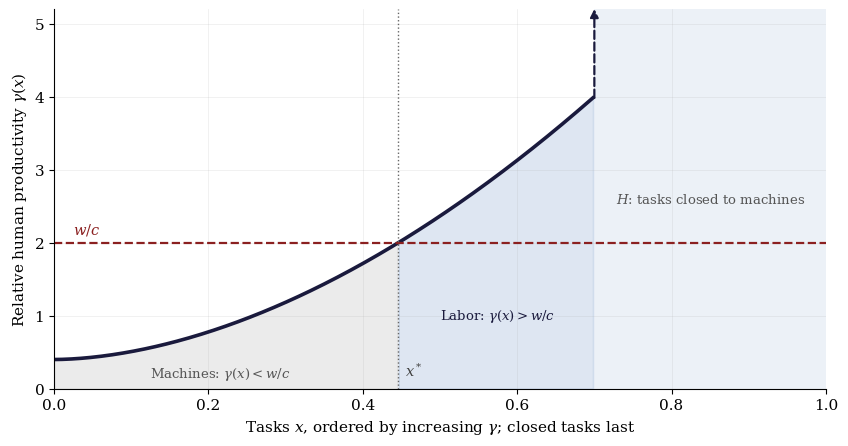

This chart was generated by the following Python code: (Note: this script raises an exception after producing the figure.)
# fig_schedule.py — Figure 1 of the paper: the task-assignment schedule with the
# set H of tasks closed to machines drawn as a wall (Section 3). Pure schematic,
# no data. Carved from the three-schematic script fig_model_schematics.py on
# 2026-09-04 (the other two schematics belong to the dynamics thread).
# Run from pinning/:  ../venv/Scripts/python.exe code/fig_schedule.py
from pathlib import Path


import numpy as np
import matplotlib.pyplot as plt
from matplotlib import rcParams

rcParams["font.family"] = "serif"
rcParams["font.serif"] = ["DejaVu Serif", "Georgia"]
rcParams["font.size"] = 11
rcParams["mathtext.fontset"] = "dejavuserif"

NAVY, BLUE, RED, GRAY = "#1a1a3d", "#4878b8", "#8b2020", "#c8c8c8"

# ---------------------------------------------------------------- schedule
# 2026-09-02 (her call): the industrial configuration is the template — a
# steep schedule over the tasks machines can reach, then the set H of tasks
# closed to machines (γ_M = 0, γ unbounded), relabeled last and drawn as a
# wall at the right edge. Labor holds H at any wage; the margin lies among
# the reachable tasks. The pre-wall version is in git history.
M_CLOSED = 0.70                      # [M_CLOSED, 1] is H
xo = np.linspace(0, M_CLOSED, 400, endpoint=False)
rho = 0.4 + 3.6 * (xo / M_CLOSED) ** 1.8
wc = 2.0
xstar = M_CLOSED * ((wc - 0.4) / 3.6) ** (1 / 1.8)
YTOP = 5.2

fig, ax = plt.subplots(figsize=(8.6, 4.6), dpi=150)
ax.plot(xo, rho, color=NAVY, lw=2.6, label="relative human productivity γ(x)")
ax.annotate("", xy=(M_CLOSED, YTOP), xytext=(M_CLOSED, float(rho[-1])),
            arrowprops=dict(arrowstyle="-|>", color=NAVY, lw=1.6, ls="--",
                            shrinkA=0, shrinkB=0, mutation_scale=12))
ax.axhline(wc, color=RED, lw=1.6, ls="--")
ax.axvline(xstar, color="#666666", lw=1.0, ls=":")
ax.fill_between(xo, 0, rho, where=xo <= xstar, color=GRAY, alpha=0.35)
ax.fill_between(xo, 0, rho, where=xo >= xstar, color=BLUE, alpha=0.18)
ax.axvspan(M_CLOSED, 1.0, color=BLUE, alpha=0.10, lw=0)
# labels per her 2026-09-02 ruling on the editorial sheet: short, sentence
# case, mathtext; the argument lives in the caption, not the plot
ax.annotate("$w/c$", xy=(0.025, wc + 0.12), color=RED, fontsize=10.5)
ax.annotate("$x^*$", xy=(xstar + 0.008, 0.18), color="#444444", fontsize=10.5)
ax.annotate(r"Machines: $\gamma(x) < w/c$",
            xy=(0.215, 0.16), ha="center", fontsize=9.5, color="#555555")
ax.annotate(r"Labor: $\gamma(x) > w/c$",
            xy=(0.575, 0.95), ha="center", fontsize=9.5, color=NAVY)
ax.annotate("$H$: tasks closed to machines",
            xy=(0.85, 2.55), ha="center", fontsize=9.5, color="#555555")
ax.set_xlabel(r"Tasks $x$, ordered by increasing $\gamma$; closed tasks last")
ax.set_ylabel(r"Relative human productivity $\gamma(x)$")
ax.set_xlim(0, 1.0); ax.set_ylim(0, YTOP)
ax.grid(alpha=0.25, lw=0.5)
ax.spines[["top", "right"]].set_visible(False)
fig.tight_layout()
OUT = Path(__file__).resolve().parents[1] / "paper" / "figures" / "fig_schedule.png"
fig.savefig(OUT, bbox_inches="tight")
print(f"wrote {OUT}")
